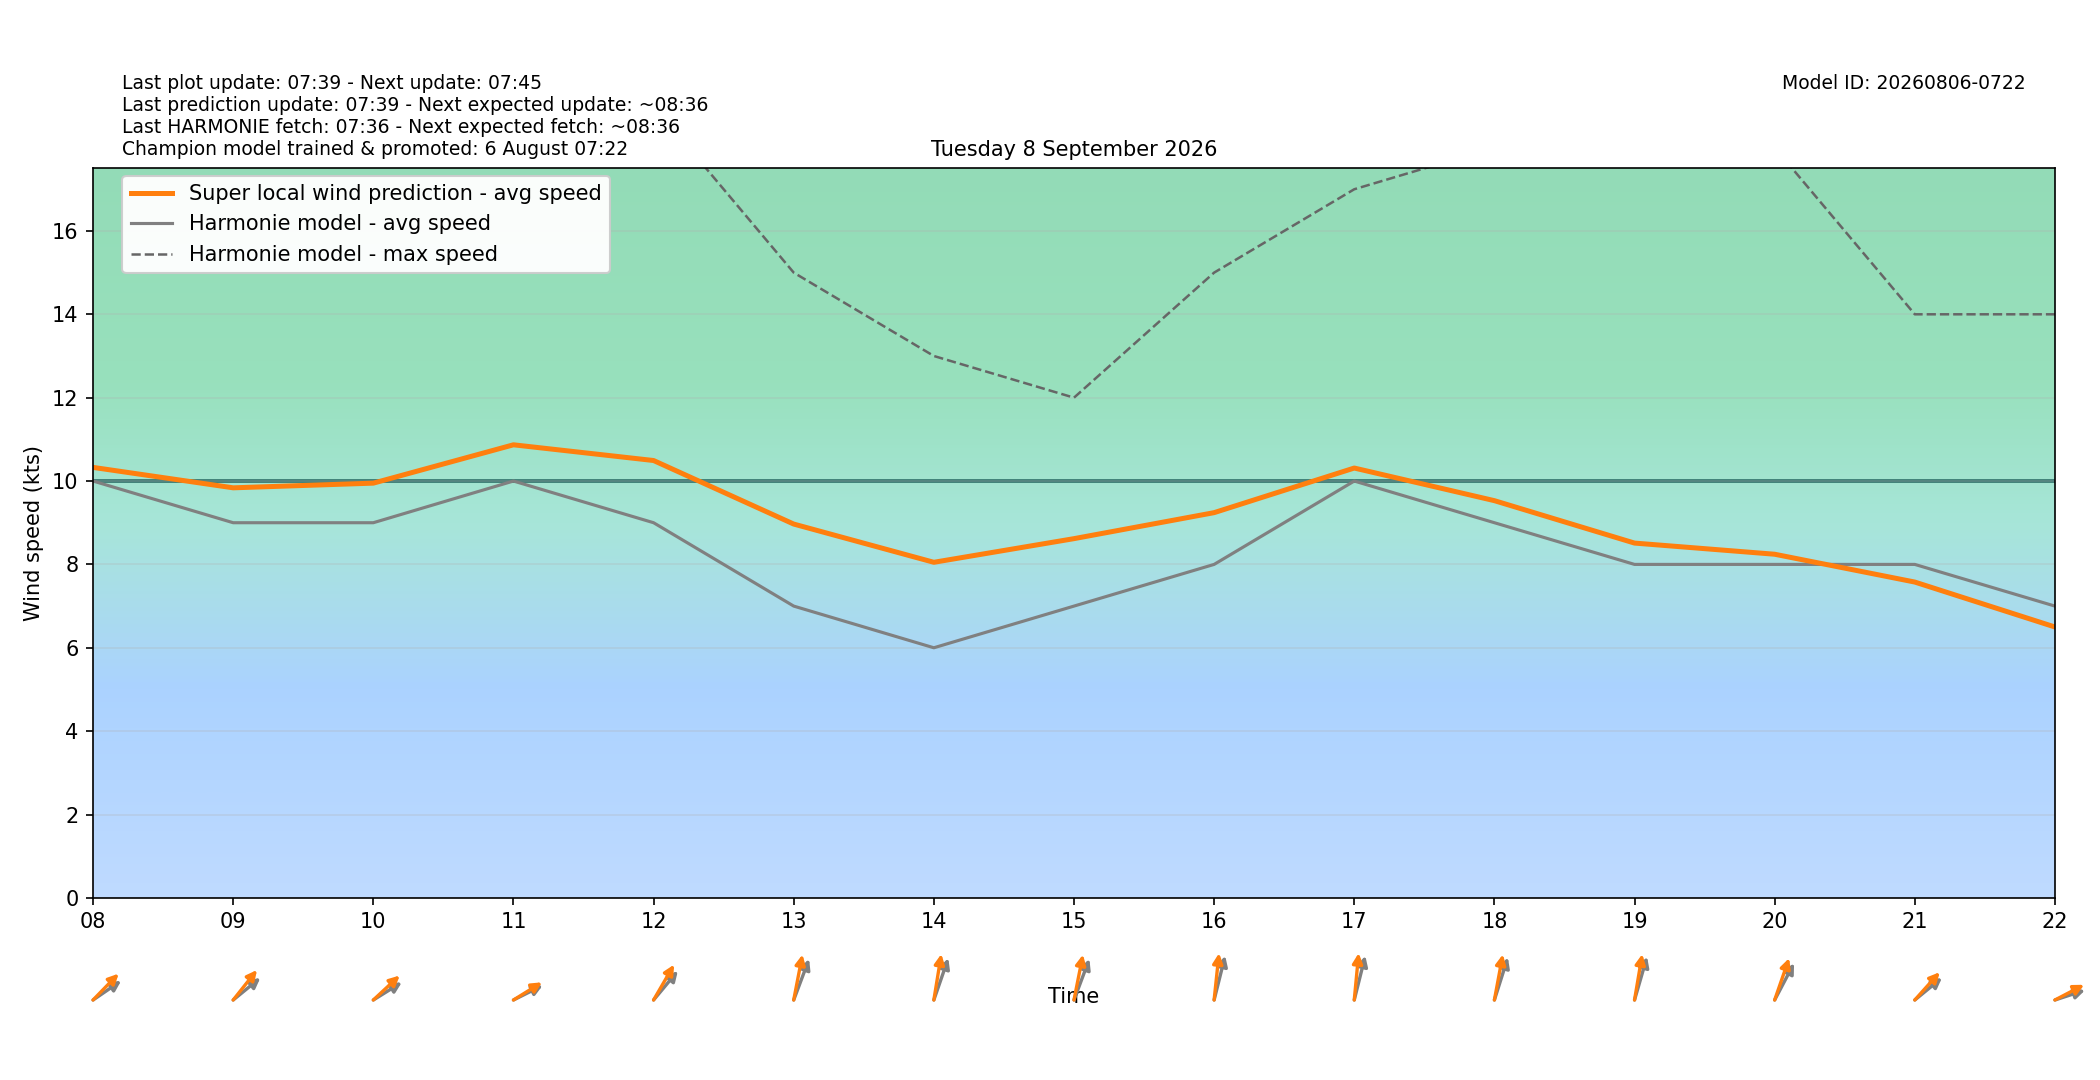

Data behind this chart, as committed beside it:
target_time_utc, target_time_local, hour_utc, hour_local, forecast_wind_speed, forecast_wind_min, forecast_wind_max, lstm_pred_wind_speed, delta_speed_lstm_minus_forecast, forecast_wind_dir_deg, lstm_pred_wind_dir_deg, delta_dir_lstm_minus_forecast
2026-09-07T22:00:00Z, 2026-09-08T00:00:00+0200, 22, 00, 13.0, 13.0, 23.0, 12.03, -0.965, 235.0, 229.4, -5.618
2026-09-07T23:00:00Z, 2026-09-08T01:00:00+0200, 23, 01, 13.0, 13.0, 25.0, 12.24, -0.7558, 234.0, 228.5, -5.498
2026-09-08T00:00:00Z, 2026-09-08T02:00:00+0200, 00, 02, 13.0, 13.0, 25.0, 12.33, -0.6662, 232.0, 225.5, -6.528
2026-09-08T01:00:00Z, 2026-09-08T03:00:00+0200, 01, 03, 12.0, 12.0, 24.0, 11.61, -0.386, 232.0, 225.6, -6.397
2026-09-08T02:00:00Z, 2026-09-08T04:00:00+0200, 02, 04, 11.0, 11.0, 21.0, 10.75, -0.2514, 237.0, 230.2, -6.754
2026-09-08T03:00:00Z, 2026-09-08T05:00:00+0200, 03, 05, 10.0, 10.0, 20.0, 9.951, -0.04865, 246.0, 238.8, -7.151
2026-09-08T04:00:00Z, 2026-09-08T06:00:00+0200, 04, 06, 11.0, 11.0, 20.0, 10.78, -0.2168, 247.0, 240.3, -6.725
2026-09-08T05:00:00Z, 2026-09-08T07:00:00+0200, 05, 07, 10.0, 10.0, 20.0, 10.22, 0.2177, 245.0, 236.7, -8.272
2026-09-08T06:00:00Z, 2026-09-08T08:00:00+0200, 06, 08, 10.0, 10.0, 19.0, 10.33, 0.3276, 246.0, 236.2, -9.817
2026-09-08T07:00:00Z, 2026-09-08T09:00:00+0200, 07, 09, 9.0, 9.0, 18.0, 9.837, 0.8373, 242.0, 230.7, -11.3
2026-09-08T08:00:00Z, 2026-09-08T10:00:00+0200, 08, 10, 9.0, 9.0, 18.0, 9.949, 0.9494, 248.0, 238.9, -9.099
2026-09-08T09:00:00Z, 2026-09-08T11:00:00+0200, 09, 11, 10.0, 10.0, 19.0, 10.87, 0.8693, 252.0, 248.1, -3.926
2026-09-08T10:00:00Z, 2026-09-08T12:00:00+0200, 10, 12, 9.0, 9.0, 19.0, 10.49, 1.492, 232.0, 221.7, -10.27
2026-09-08T11:00:00Z, 2026-09-08T13:00:00+0200, 11, 13, 7.0, 7.0, 15.0, 8.968, 1.968, 210.0, 196.5, -13.49
2026-09-08T12:00:00Z, 2026-09-08T14:00:00+0200, 12, 14, 6.0, 6.0, 13.0, 8.051, 2.051, 208.0, 194, -13.97
2026-09-08T13:00:00Z, 2026-09-08T15:00:00+0200, 13, 15, 7.0, 7.0, 12.0, 8.618, 1.618, 210.0, 196.9, -13.06
2026-09-08T14:00:00Z, 2026-09-08T16:00:00+0200, 14, 16, 8.0, 8.0, 15.0, 9.242, 1.242, 201.0, 189.2, -11.82
2026-09-08T15:00:00Z, 2026-09-08T17:00:00+0200, 15, 17, 10.0, 10.0, 17.0, 10.31, 0.3119, 201.0, 188.3, -12.72
2026-09-08T16:00:00Z, 2026-09-08T18:00:00+0200, 16, 18, 9.0, 9.0, 18.0, 9.529, 0.5293, 206.0, 195.9, -10.06
2026-09-08T17:00:00Z, 2026-09-08T19:00:00+0200, 17, 19, 8.0, 8.0, 18.0, 8.512, 0.5116, 204.0, 194.5, -9.464
2026-09-08T18:00:00Z, 2026-09-08T20:00:00+0200, 18, 20, 8.0, 8.0, 18.0, 8.244, 0.244, 219.0, 208, -10.97
2026-09-08T19:00:00Z, 2026-09-08T21:00:00+0200, 19, 21, 8.0, 8.0, 14.0, 7.577, -0.4235, 242.0, 234.1, -7.94
2026-09-08T20:00:00Z, 2026-09-08T22:00:00+0200, 20, 22, 7.0, 7.0, 14.0, 6.499, -0.5013, 258.0, 251.3, -6.741
2026-09-08T21:00:00Z, 2026-09-08T23:00:00+0200, 21, 23, 7.0, 7.0, 16.0, 6.454, -0.5464, 270.0, 261.6, -8.368
